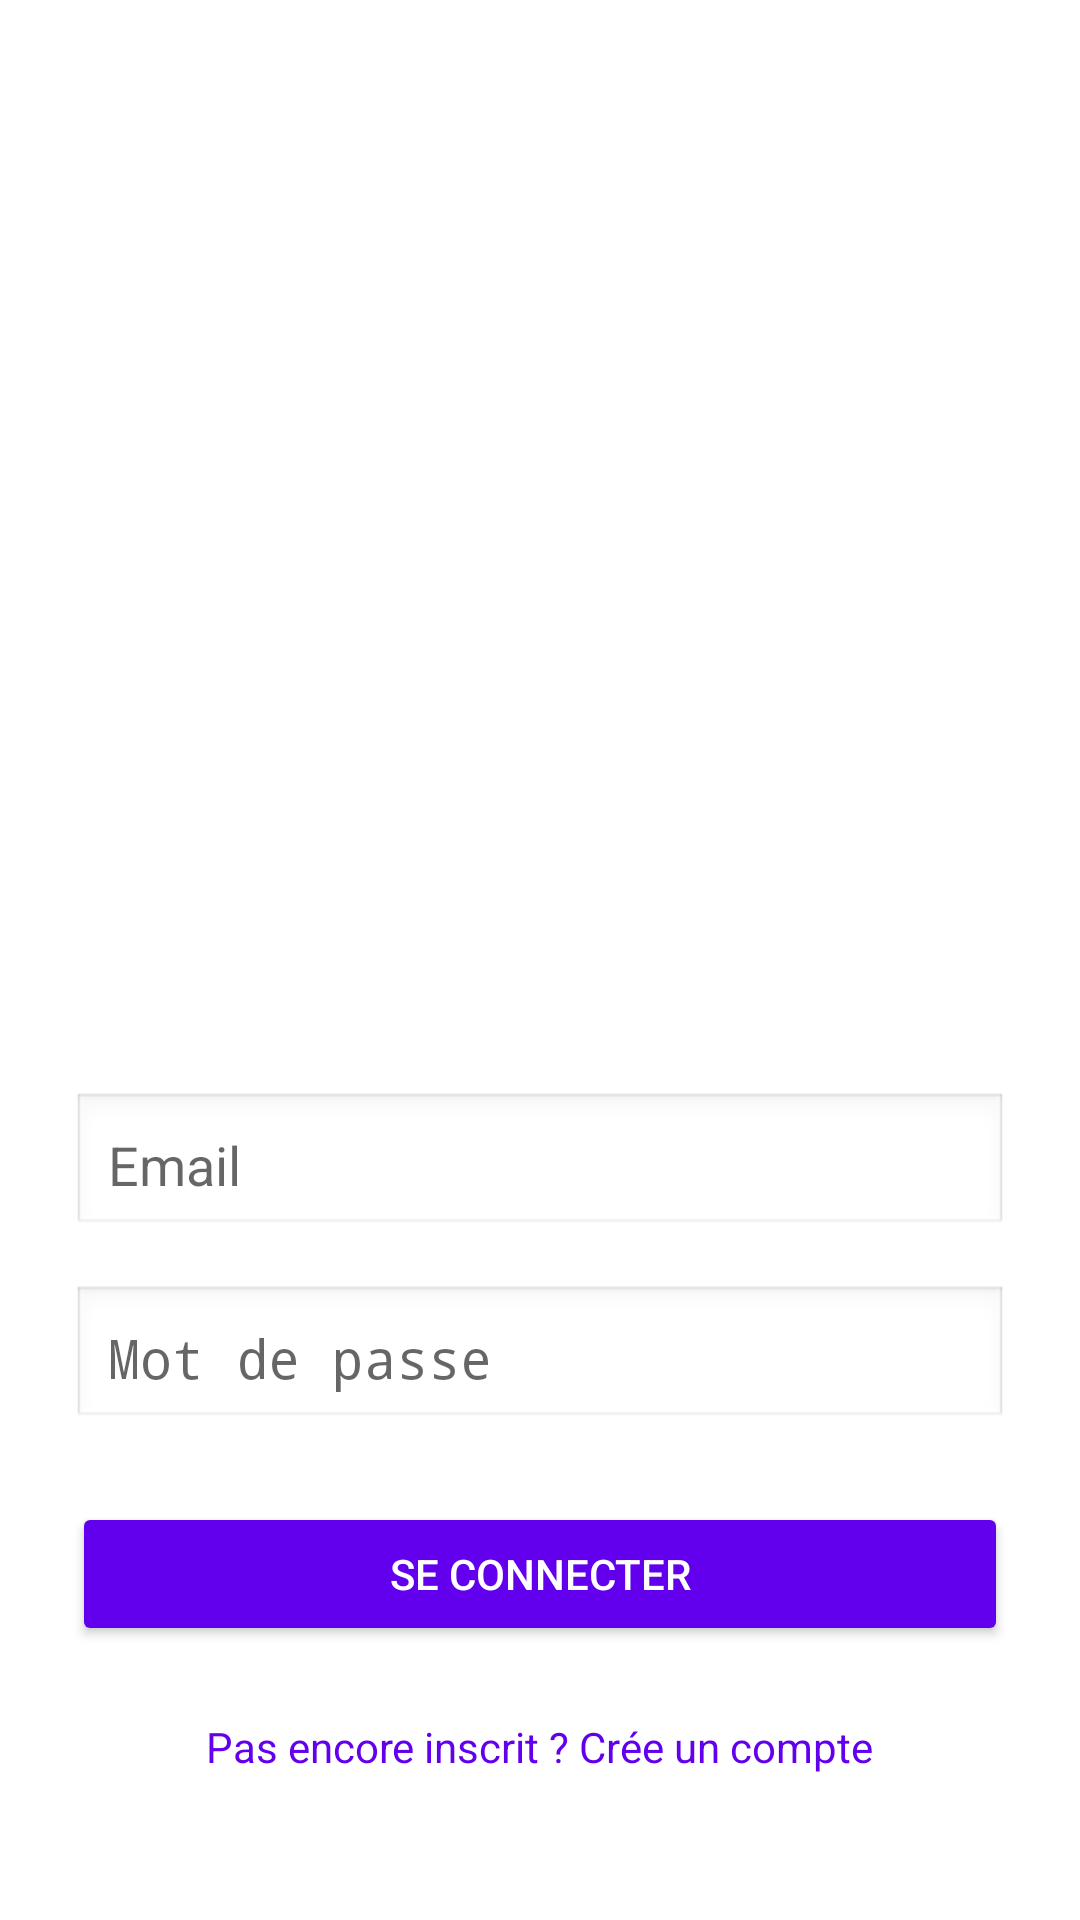

Layout XML and referenced resources for this Android screen:
<!-- AndroidManifest.xml: activity theme Theme.AppCompat.Light.NoActionBar -->
<!-- res/layout/activity_login.xml -->
<?xml version="1.0" encoding="utf-8"?>
<LinearLayout xmlns:android="http://schemas.android.com/apk/res/android"
    android:id="@+id/loginLayout"
    android:layout_width="match_parent"
    android:layout_height="match_parent"
    android:orientation="vertical"
    android:gravity="center_horizontal"
    android:padding="24dp"
    android:background="#FFFFFF">

    
    <ImageView
        android:id="@+id/companyLogo"
        android:layout_width="120dp"
        android:layout_height="120dp"
        android:layout_marginTop="32dp"
        android:src="@drawable/unisphere_logo"
        android:contentDescription="Logo de l'entreprise" />

    
    
    <ImageView
        android:id="@+id/appLogo"
        android:layout_width="140dp"
        android:layout_height="140dp"
        android:layout_marginTop="16dp"
        android:layout_marginBottom="32dp"
        android:src="@drawable/bellatrix_logo"
        android:contentDescription="Logo de l'application" />


    
    <EditText
        android:id="@+id/emailEditText"
        android:layout_width="match_parent"
        android:layout_height="wrap_content"
        android:hint="Email"
        android:inputType="textEmailAddress"
        android:padding="12dp"
        android:background="@android:drawable/edit_text"
        android:layout_marginBottom="16dp" />

    
    <EditText
        android:id="@+id/passwordEditText"
        android:layout_width="match_parent"
        android:layout_height="wrap_content"
        android:hint="Mot de passe"
        android:inputType="textPassword"
        android:padding="12dp"
        android:background="@android:drawable/edit_text"
        android:layout_marginBottom="24dp" />

    
    <Button
        android:id="@+id/loginButton"
        android:layout_width="match_parent"
        android:layout_height="wrap_content"
        android:text="Se connecter"
        android:backgroundTint="@color/purple_500"
        android:textColor="@android:color/white" />

    <TextView
        android:id="@+id/linkToRegister"
        android:layout_width="wrap_content"
        android:layout_height="wrap_content"
        android:text="Pas encore inscrit ? Crée un compte"
        android:textColor="@color/purple_500"
        android:layout_gravity="center"
        android:layout_marginTop="24dp"/>

</LinearLayout>
<!-- resources referenced by this layout -->
<resources>

  <!-- not gathered from this repository: default colours our renderer supplied (Android Studio template values) -->
  <color name="purple_500">#FF6200EE</color>
</resources>
